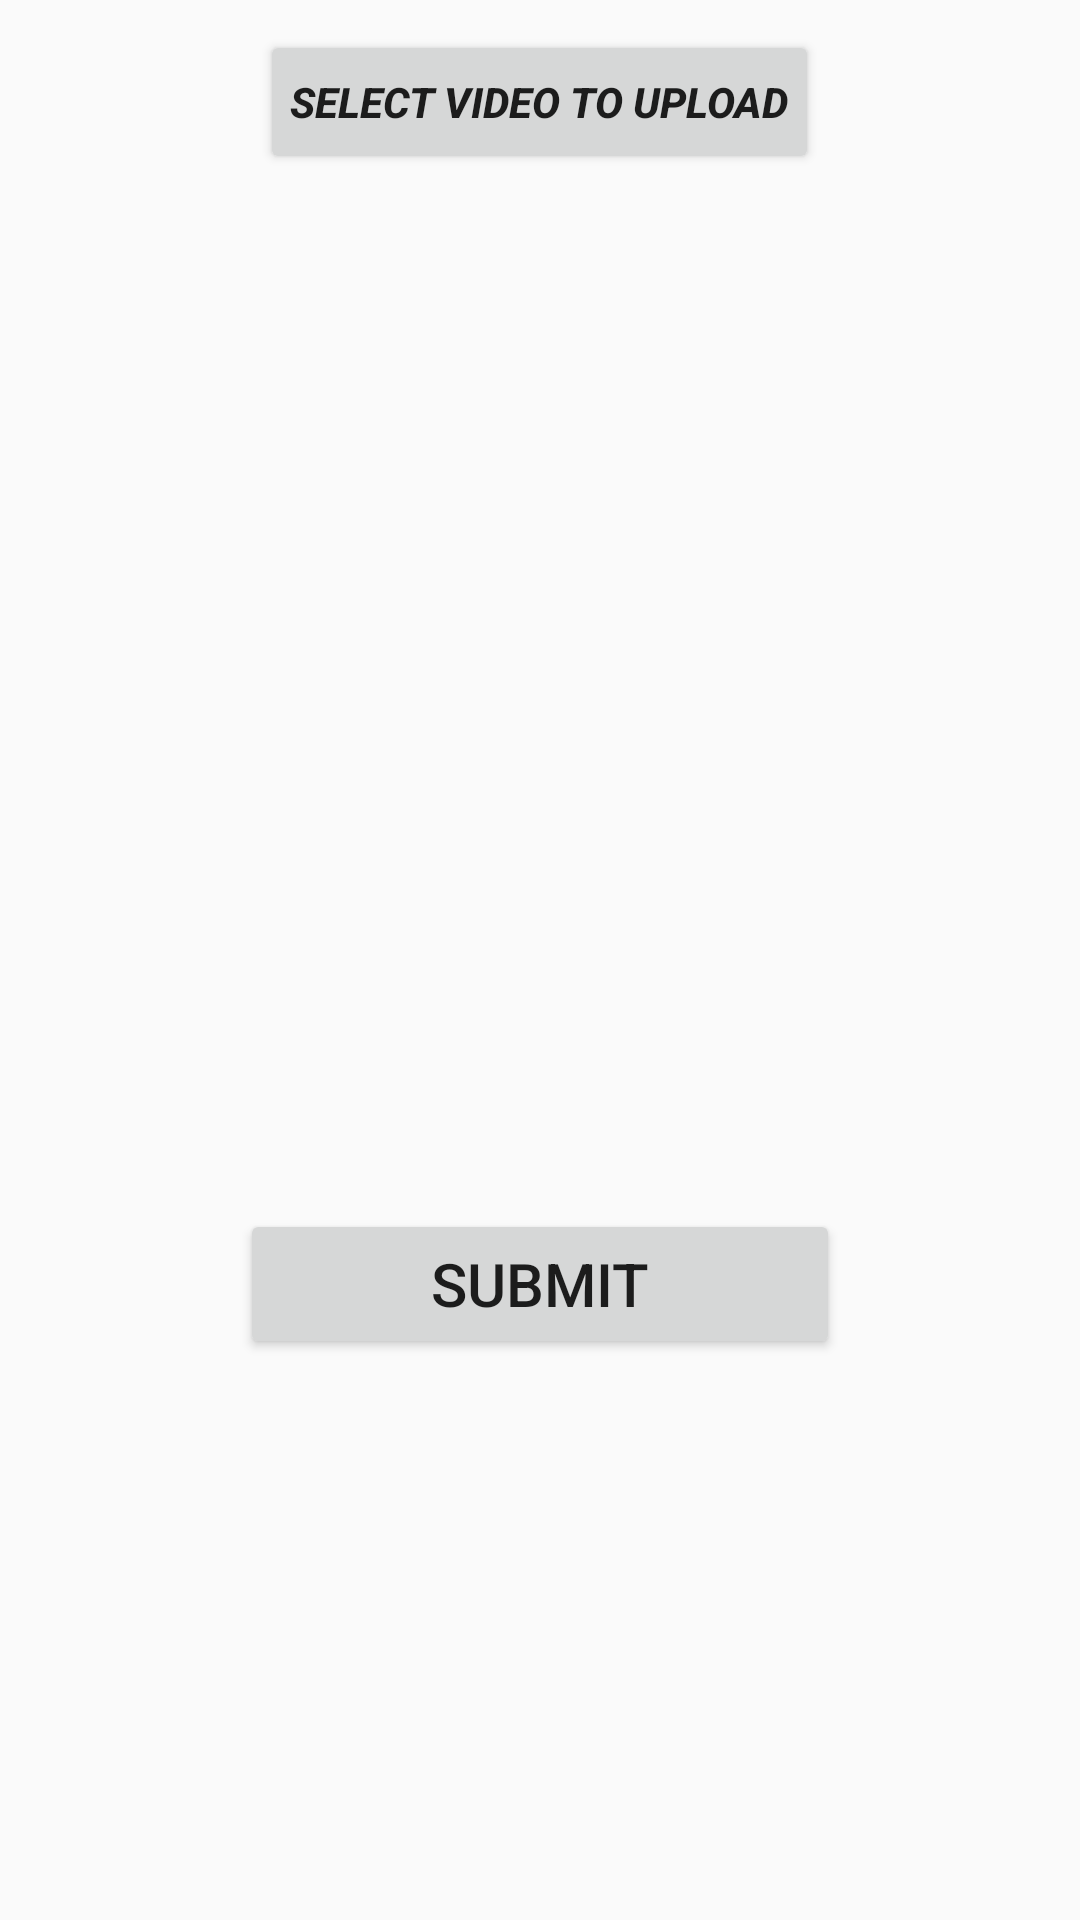

Produce the Android XML layout that renders to this screen, including the resource entries it uses.
<!-- AndroidManifest.xml: application theme Theme.Digskart -->
<!-- res/layout/actvity_upload.xml -->
<?xml version="1.0" encoding="utf-8"?>
<LinearLayout xmlns:android="http://schemas.android.com/apk/res/android"
    android:layout_width="match_parent"
    android:layout_height="match_parent"
    android:orientation="vertical">

    <Button
        android:layout_width="wrap_content"
        android:layout_height="wrap_content"
        android:id="@+id/btn1"
        android:layout_gravity="center"
        android:padding="10dp"
        android:elevation="5dp"
        android:text="Select Video To upload"
        android:textStyle="bold|italic"
        android:layout_marginTop="10dp"
        />

    <LinearLayout
        android:id="@+id/progress"
        android:layout_width="match_parent"
        android:layout_height="wrap_content"
        android:layout_centerInParent="true"
        android:layout_marginStart="20dp"
        android:layout_marginEnd="20dp"
        android:background="@color/teal_700"
        android:orientation="horizontal"
        android:padding="10dp"
        android:visibility="gone">

        <ProgressBar
            android:id="@+id/imageView1"
            android:layout_width="wrap_content"
            android:layout_height="wrap_content"
            android:layout_gravity="center"
            android:layout_marginRight="10dp"
            android:indeterminateDrawable="@xml/progress" />

        <TextView
            android:id="@+id/text"
            android:layout_width="wrap_content"
            android:layout_height="wrap_content"
            android:layout_gravity="center"
            android:fontFamily="@font/quicksandregular"
            android:gravity="center|left"
            android:paddingStart="10dp"
            android:text="Posting In Progress..."
            android:textColor="@color/teal_200"
            android:textStyle="bold" />

    </LinearLayout>
    <LinearLayout
        android:layout_width="match_parent"
        android:layout_height="wrap_content"
        android:orientation="vertical"
        android:padding="10dp"
        android:layout_margin="10dp"
        >
        <ImageView
            android:layout_width="300dp"
            android:layout_height="300dp"
            android:layout_gravity="center"
            android:scaleType="fitXY"
            android:id="@+id/action_image"/>

    </LinearLayout>

    <Button
        android:id="@+id/submit"
        android:layout_width="200dp"
        android:layout_height="50dp"
        android:layout_gravity="center"
        android:text="Submit"
        android:layout_marginTop="5dp"
        android:textSize="20dp" />

</LinearLayout>
<!-- resources referenced by this layout -->
<resources>
  <color name="teal_200">#FF03DAC5</color>
  <color name="teal_700">#FF018786</color>
  <style name="Theme.Digskart" parent="Theme.AppCompat.Light.NoActionBar">
          
          <item name="colorPrimary">#FF0000</item>
          <item name="colorPrimaryDark">#FF0000</item>
          <item name="colorAccent">@color/teal_200</item>
          
      </style>
</resources>
